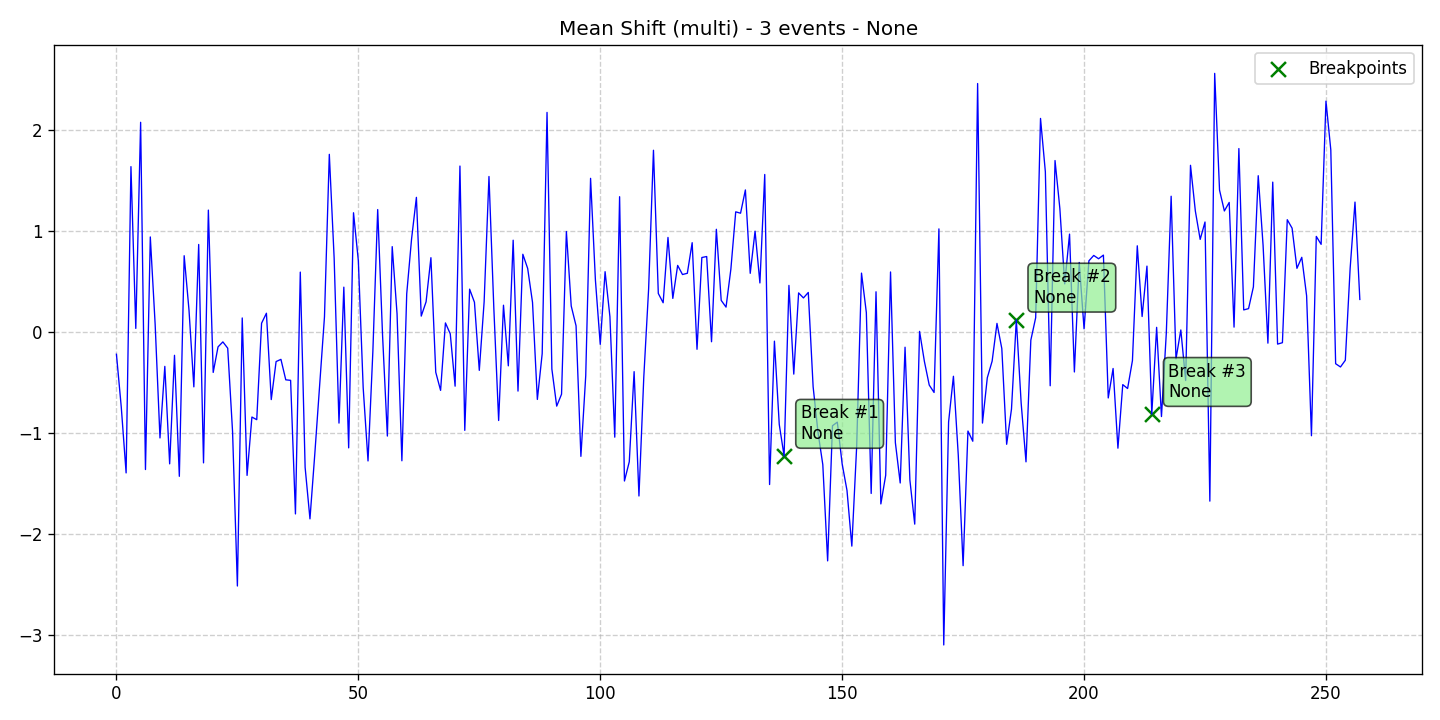

The table this chart was drawn from, first rows:
data, stationary, det_lin_up, det_lin_down, det_quad, det_cubic, det_exp, det_damped, stoc_trend, volatility, single_seas, multiple_seas, point_anom_single, point_anom_multi, collect_anom, context_anom, mean_shift, var_shift, trend_shift, date, is_break, is_anomaly, is_multi, location_beginning
-0.2219, 0, 0, 0, 0, 0, 0, 0, 0, 0, 0, 0, 0, 0, 0, 0, 1, 0, 0, 2020-01-01, 0, 0, 1, 0
-0.7462, 0, 0, 0, 0, 0, 0, 0, 0, 0, 0, 0, 0, 0, 0, 0, 1, 0, 0, 2020-01-02, 0, 0, 1, 0
-1.397, 0, 0, 0, 0, 0, 0, 0, 0, 0, 0, 0, 0, 0, 0, 0, 1, 0, 0, 2020-01-03, 0, 0, 1, 0
1.636, 0, 0, 0, 0, 0, 0, 0, 0, 0, 0, 0, 0, 0, 0, 0, 1, 0, 0, 2020-01-04, 0, 0, 1, 0
0.03405, 0, 0, 0, 0, 0, 0, 0, 0, 0, 0, 0, 0, 0, 0, 0, 1, 0, 0, 2020-01-05, 0, 0, 1, 0
2.075, 0, 0, 0, 0, 0, 0, 0, 0, 0, 0, 0, 0, 0, 0, 0, 1, 0, 0, 2020-01-06, 0, 0, 1, 0
-1.364, 0, 0, 0, 0, 0, 0, 0, 0, 0, 0, 0, 0, 0, 0, 0, 1, 0, 0, 2020-01-07, 0, 0, 1, 0
0.9397, 0, 0, 0, 0, 0, 0, 0, 0, 0, 0, 0, 0, 0, 0, 0, 1, 0, 0, 2020-01-08, 0, 0, 1, 0
0.07554, 0, 0, 0, 0, 0, 0, 0, 0, 0, 0, 0, 0, 0, 0, 0, 1, 0, 0, 2020-01-09, 0, 0, 1, 0
-1.051, 0, 0, 0, 0, 0, 0, 0, 0, 0, 0, 0, 0, 0, 0, 0, 1, 0, 0, 2020-01-10, 0, 0, 1, 0
-0.342, 0, 0, 0, 0, 0, 0, 0, 0, 0, 0, 0, 0, 0, 0, 0, 1, 0, 0, 2020-01-11, 0, 0, 1, 0
-1.307, 0, 0, 0, 0, 0, 0, 0, 0, 0, 0, 0, 0, 0, 0, 0, 1, 0, 0, 2020-01-12, 0, 0, 1, 0
-0.2325, 0, 0, 0, 0, 0, 0, 0, 0, 0, 0, 0, 0, 0, 0, 0, 1, 0, 0, 2020-01-13, 0, 0, 1, 0
-1.431, 0, 0, 0, 0, 0, 0, 0, 0, 0, 0, 0, 0, 0, 0, 0, 1, 0, 0, 2020-01-14, 0, 0, 1, 0
0.7538, 0, 0, 0, 0, 0, 0, 0, 0, 0, 0, 0, 0, 0, 0, 0, 1, 0, 0, 2020-01-15, 0, 0, 1, 0
0.214, 0, 0, 0, 0, 0, 0, 0, 0, 0, 0, 0, 0, 0, 0, 0, 1, 0, 0, 2020-01-16, 0, 0, 1, 0
-0.5449, 0, 0, 0, 0, 0, 0, 0, 0, 0, 0, 0, 0, 0, 0, 0, 1, 0, 0, 2020-01-17, 0, 0, 1, 0
0.8652, 0, 0, 0, 0, 0, 0, 0, 0, 0, 0, 0, 0, 0, 0, 0, 1, 0, 0, 2020-01-18, 0, 0, 1, 0
-1.298, 0, 0, 0, 0, 0, 0, 0, 0, 0, 0, 0, 0, 0, 0, 0, 1, 0, 0, 2020-01-19, 0, 0, 1, 0
1.206, 0, 0, 0, 0, 0, 0, 0, 0, 0, 0, 0, 0, 0, 0, 0, 1, 0, 0, 2020-01-20, 0, 0, 1, 0
-0.4019, 0, 0, 0, 0, 0, 0, 0, 0, 0, 0, 0, 0, 0, 0, 0, 1, 0, 0, 2020-01-21, 0, 0, 1, 0
-0.1489, 0, 0, 0, 0, 0, 0, 0, 0, 0, 0, 0, 0, 0, 0, 0, 1, 0, 0, 2020-01-22, 0, 0, 1, 0
-0.09956, 0, 0, 0, 0, 0, 0, 0, 0, 0, 0, 0, 0, 0, 0, 0, 1, 0, 0, 2020-01-23, 0, 0, 1, 0
-0.1619, 0, 0, 0, 0, 0, 0, 0, 0, 0, 0, 0, 0, 0, 0, 0, 1, 0, 0, 2020-01-24, 0, 0, 1, 0
-0.987, 0, 0, 0, 0, 0, 0, 0, 0, 0, 0, 0, 0, 0, 0, 0, 1, 0, 0, 2020-01-25, 0, 0, 1, 0
-2.517, 0, 0, 0, 0, 0, 0, 0, 0, 0, 0, 0, 0, 0, 0, 0, 1, 0, 0, 2020-01-26, 0, 0, 1, 0
0.1374, 0, 0, 0, 0, 0, 0, 0, 0, 0, 0, 0, 0, 0, 0, 0, 1, 0, 0, 2020-01-27, 0, 0, 1, 0
-1.422, 0, 0, 0, 0, 0, 0, 0, 0, 0, 0, 0, 0, 0, 0, 0, 1, 0, 0, 2020-01-28, 0, 0, 1, 0
-0.8438, 0, 0, 0, 0, 0, 0, 0, 0, 0, 0, 0, 0, 0, 0, 0, 1, 0, 0, 2020-01-29, 0, 0, 1, 0
-0.8699, 0, 0, 0, 0, 0, 0, 0, 0, 0, 0, 0, 0, 0, 0, 0, 1, 0, 0, 2020-01-30, 0, 0, 1, 0
0.08529, 0, 0, 0, 0, 0, 0, 0, 0, 0, 0, 0, 0, 0, 0, 0, 1, 0, 0, 2020-01-31, 0, 0, 1, 0
0.1843, 0, 0, 0, 0, 0, 0, 0, 0, 0, 0, 0, 0, 0, 0, 0, 1, 0, 0, 2020-02-01, 0, 0, 1, 0
-0.6709, 0, 0, 0, 0, 0, 0, 0, 0, 0, 0, 0, 0, 0, 0, 0, 1, 0, 0, 2020-02-02, 0, 0, 1, 0
-0.2944, 0, 0, 0, 0, 0, 0, 0, 0, 0, 0, 0, 0, 0, 0, 0, 1, 0, 0, 2020-02-03, 0, 0, 1, 0
-0.2726, 0, 0, 0, 0, 0, 0, 0, 0, 0, 0, 0, 0, 0, 0, 0, 1, 0, 0, 2020-02-04, 0, 0, 1, 0
-0.4751, 0, 0, 0, 0, 0, 0, 0, 0, 0, 0, 0, 0, 0, 0, 0, 1, 0, 0, 2020-02-05, 0, 0, 1, 0
-0.4803, 0, 0, 0, 0, 0, 0, 0, 0, 0, 0, 0, 0, 0, 0, 0, 1, 0, 0, 2020-02-06, 0, 0, 1, 0
-1.803, 0, 0, 0, 0, 0, 0, 0, 0, 0, 0, 0, 0, 0, 0, 0, 1, 0, 0, 2020-02-07, 0, 0, 1, 0
0.5916, 0, 0, 0, 0, 0, 0, 0, 0, 0, 0, 0, 0, 0, 0, 0, 1, 0, 0, 2020-02-08, 0, 0, 1, 0
-1.342, 0, 0, 0, 0, 0, 0, 0, 0, 0, 0, 0, 0, 0, 0, 0, 1, 0, 0, 2020-02-09, 0, 0, 1, 0
-1.852, 0, 0, 0, 0, 0, 0, 0, 0, 0, 0, 0, 0, 0, 0, 0, 1, 0, 0, 2020-02-10, 0, 0, 1, 0
-1.21, 0, 0, 0, 0, 0, 0, 0, 0, 0, 0, 0, 0, 0, 0, 0, 1, 0, 0, 2020-02-11, 0, 0, 1, 0
-0.5238, 0, 0, 0, 0, 0, 0, 0, 0, 0, 0, 0, 0, 0, 0, 0, 1, 0, 0, 2020-02-12, 0, 0, 1, 0
0.1487, 0, 0, 0, 0, 0, 0, 0, 0, 0, 0, 0, 0, 0, 0, 0, 1, 0, 0, 2020-02-13, 0, 0, 1, 0
1.758, 0, 0, 0, 0, 0, 0, 0, 0, 0, 0, 0, 0, 0, 0, 0, 1, 0, 0, 2020-02-14, 0, 0, 1, 0
0.7286, 0, 0, 0, 0, 0, 0, 0, 0, 0, 0, 0, 0, 0, 0, 0, 1, 0, 0, 2020-02-15, 0, 0, 1, 0
-0.9037, 0, 0, 0, 0, 0, 0, 0, 0, 0, 0, 0, 0, 0, 0, 0, 1, 0, 0, 2020-02-16, 0, 0, 1, 0
0.4425, 0, 0, 0, 0, 0, 0, 0, 0, 0, 0, 0, 0, 0, 0, 0, 1, 0, 0, 2020-02-17, 0, 0, 1, 0
-1.149, 0, 0, 0, 0, 0, 0, 0, 0, 0, 0, 0, 0, 0, 0, 0, 1, 0, 0, 2020-02-18, 0, 0, 1, 0
1.179, 0, 0, 0, 0, 0, 0, 0, 0, 0, 0, 0, 0, 0, 0, 0, 1, 0, 0, 2020-02-19, 0, 0, 1, 0
0.7046, 0, 0, 0, 0, 0, 0, 0, 0, 0, 0, 0, 0, 0, 0, 0, 1, 0, 0, 2020-02-20, 0, 0, 1, 0
-0.5534, 0, 0, 0, 0, 0, 0, 0, 0, 0, 0, 0, 0, 0, 0, 0, 1, 0, 0, 2020-02-21, 0, 0, 1, 0
-1.279, 0, 0, 0, 0, 0, 0, 0, 0, 0, 0, 0, 0, 0, 0, 0, 1, 0, 0, 2020-02-22, 0, 0, 1, 0
-0.1957, 0, 0, 0, 0, 0, 0, 0, 0, 0, 0, 0, 0, 0, 0, 0, 1, 0, 0, 2020-02-23, 0, 0, 1, 0
1.211, 0, 0, 0, 0, 0, 0, 0, 0, 0, 0, 0, 0, 0, 0, 0, 1, 0, 0, 2020-02-24, 0, 0, 1, 0
-0.02895, 0, 0, 0, 0, 0, 0, 0, 0, 0, 0, 0, 0, 0, 0, 0, 1, 0, 0, 2020-02-25, 0, 0, 1, 0
-1.032, 0, 0, 0, 0, 0, 0, 0, 0, 0, 0, 0, 0, 0, 0, 0, 1, 0, 0, 2020-02-26, 0, 0, 1, 0
0.8439, 0, 0, 0, 0, 0, 0, 0, 0, 0, 0, 0, 0, 0, 0, 0, 1, 0, 0, 2020-02-27, 0, 0, 1, 0
0.1791, 0, 0, 0, 0, 0, 0, 0, 0, 0, 0, 0, 0, 0, 0, 0, 1, 0, 0, 2020-02-28, 0, 0, 1, 0
-1.277, 0, 0, 0, 0, 0, 0, 0, 0, 0, 0, 0, 0, 0, 0, 0, 1, 0, 0, 2020-02-29, 0, 0, 1, 0
... 198 more rows
